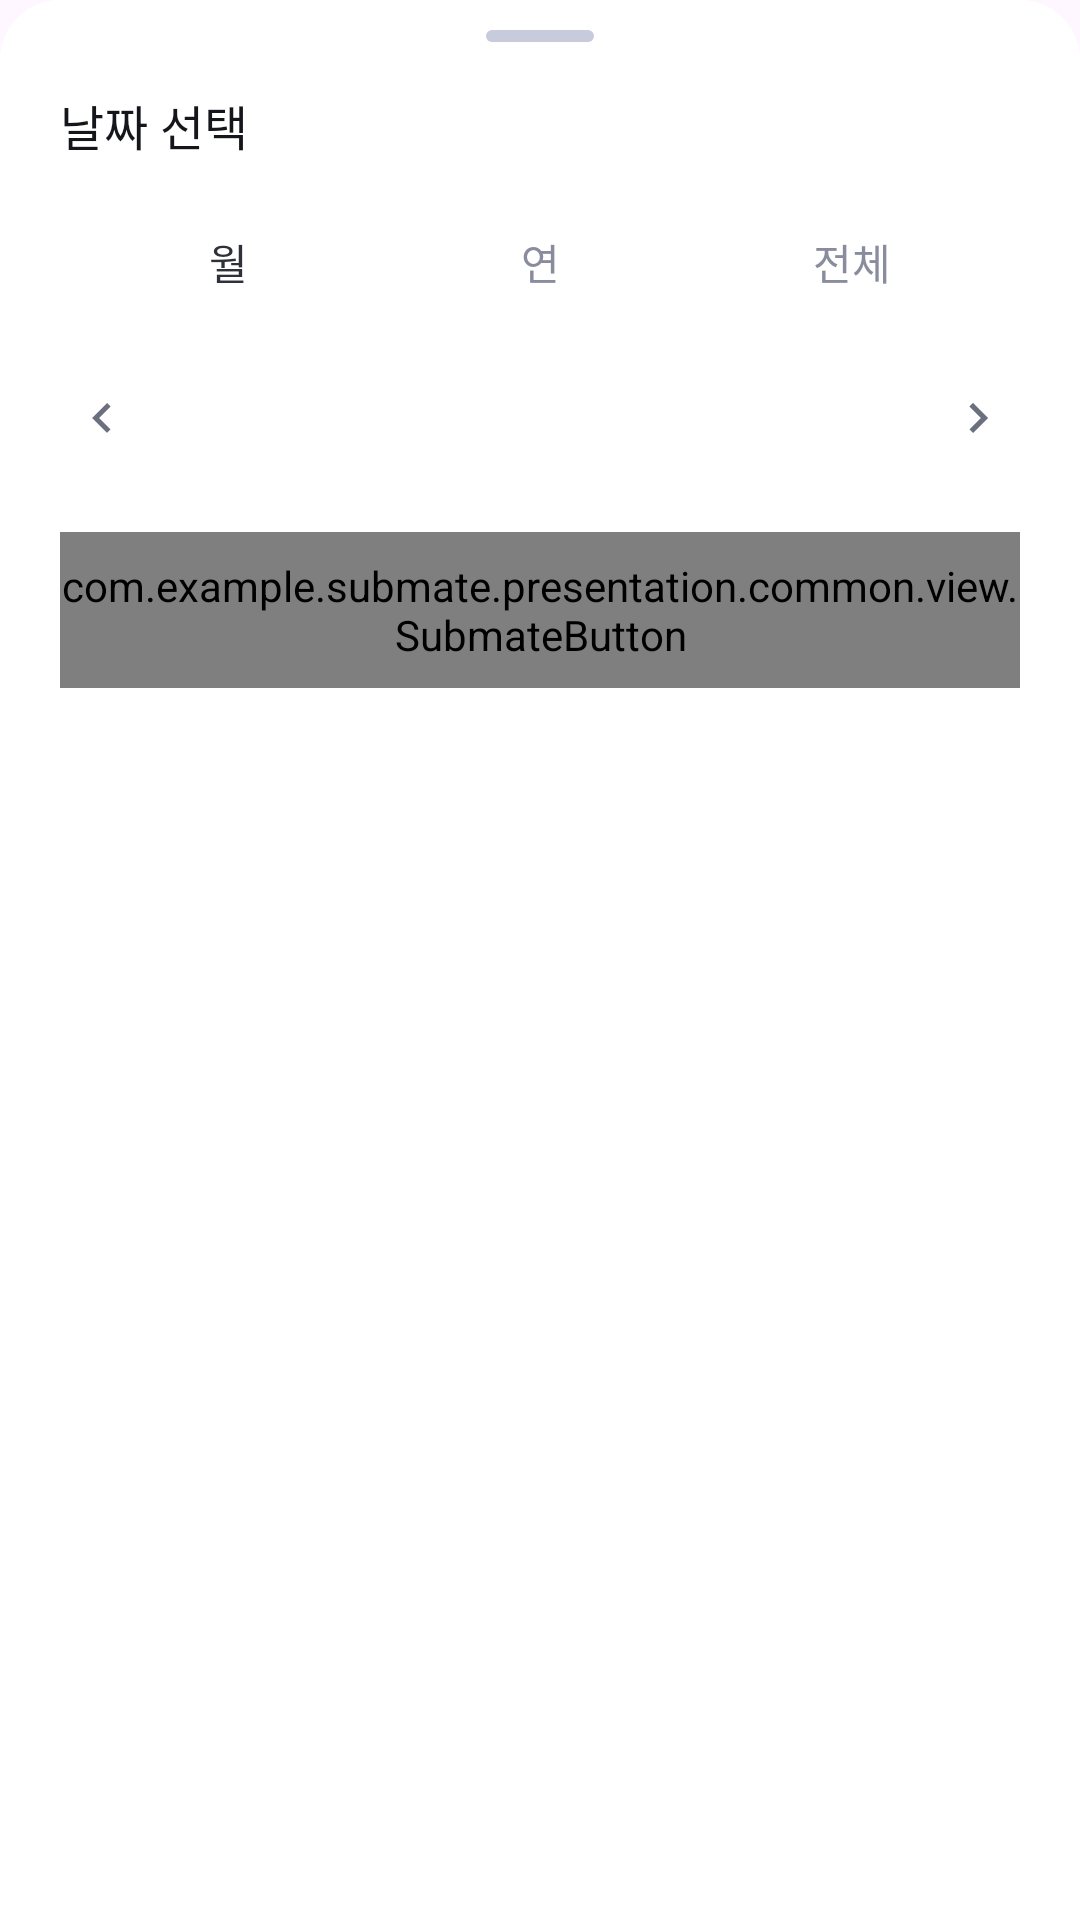

The Android layout XML behind this screen, and the referenced resources:
<!-- AndroidManifest.xml: application theme Theme.Submate -->
<!-- res/layout/calendar_date_picker_sheet.xml -->
<?xml version="1.0" encoding="utf-8"?>
<LinearLayout xmlns:android="http://schemas.android.com/apk/res/android"
    android:layout_width="match_parent"
    android:layout_height="wrap_content"
    android:background="@drawable/bg_calendar_bottom_sheet"
    android:orientation="vertical"
    android:paddingStart="20dp"
    android:paddingEnd="20dp"
    android:paddingBottom="24dp">

    
    <View
        android:layout_width="36dp"
        android:layout_height="4dp"
        android:layout_gravity="center_horizontal"
        android:layout_marginTop="10dp"
        android:background="@drawable/bg_calendar_sheet_handle" />

    <TextView
        style="@style/typo_body_b2"
        android:layout_width="wrap_content"
        android:layout_height="wrap_content"
        android:layout_marginTop="16dp"
        android:text="날짜 선택"
        android:textColor="@color/appblack" />

    
    <LinearLayout
        android:layout_width="match_parent"
        android:layout_height="wrap_content"
        android:layout_marginTop="12dp"
        android:background="@drawable/bg_calendar_tab_container"
        android:orientation="horizontal"
        android:padding="4dp">

        <TextView
            android:id="@+id/tv_picker_tab_month"
            style="@style/typo_body_b3"
            android:layout_width="0dp"
            android:layout_height="36dp"
            android:layout_weight="1"
            android:background="@drawable/bg_calendar_tab_selected"
            android:gravity="center"
            android:text="월"
            android:textColor="@color/gray800" />

        <TextView
            android:id="@+id/tv_picker_tab_year"
            style="@style/typo_body_r1"
            android:layout_width="0dp"
            android:layout_height="36dp"
            android:layout_weight="1"
            android:gravity="center"
            android:text="연"
            android:textColor="@color/gray500" />

        <TextView
            android:id="@+id/tv_picker_tab_all"
            style="@style/typo_body_r1"
            android:layout_width="0dp"
            android:layout_height="36dp"
            android:layout_weight="1"
            android:gravity="center"
            android:text="전체"
            android:textColor="@color/gray500" />
    </LinearLayout>

    
    <LinearLayout
        android:layout_width="match_parent"
        android:layout_height="wrap_content"
        android:layout_marginTop="16dp"
        android:gravity="center_vertical"
        android:orientation="horizontal">

        <ImageButton
            android:id="@+id/btn_picker_prev_year"
            android:layout_width="28dp"
            android:layout_height="28dp"
            android:background="?attr/selectableItemBackgroundBorderless"
            android:contentDescription="이전 연도"
            android:padding="4dp"
            android:scaleType="fitCenter"
            android:src="@drawable/ic_calendar_arrow_left"
            android:tint="@color/gray600" />

        <TextView
            android:id="@+id/tv_picker_year"
            style="@style/typo_body_b2"
            android:layout_width="0dp"
            android:layout_height="wrap_content"
            android:layout_weight="1"
            android:gravity="center"
            android:textColor="@color/appblack" />

        <ImageButton
            android:id="@+id/btn_picker_next_year"
            android:layout_width="28dp"
            android:layout_height="28dp"
            android:background="?attr/selectableItemBackgroundBorderless"
            android:contentDescription="다음 연도"
            android:padding="4dp"
            android:scaleType="fitCenter"
            android:src="@drawable/ic_calendar_arrow_right"
            android:tint="@color/gray600" />
    </LinearLayout>

    
    <LinearLayout
        android:id="@+id/ll_picker_months"
        android:layout_width="match_parent"
        android:layout_height="wrap_content"
        android:layout_marginTop="8dp"
        android:orientation="vertical" />

    <com.example.submate.presentation.common.view.SubmateButton
        android:id="@+id/btn_picker_move"
        style="@style/typo_body_m1"
        android:layout_width="match_parent"
        android:layout_height="52dp"
        android:layout_marginTop="16dp"
        android:background="@drawable/bg_submate_button"
        android:textColor="@color/appwhite" />

    
    <androidx.core.widget.NestedScrollView
        android:id="@+id/sv_picker_overview"
        android:layout_width="match_parent"
        android:layout_height="0dp"
        android:layout_weight="1"
        android:scrollbars="none"
        android:visibility="gone">
        <include layout="@layout/calendar_overview" />
    </androidx.core.widget.NestedScrollView>

</LinearLayout>
<!-- res/layout/calendar_overview.xml (included above) -->
<?xml version="1.0" encoding="utf-8"?>
<LinearLayout xmlns:android="http://schemas.android.com/apk/res/android"
    android:layout_width="match_parent"
    android:layout_height="wrap_content"
    android:layout_marginTop="20dp"
    android:orientation="vertical">

    <LinearLayout
        android:layout_width="match_parent"
        android:layout_height="wrap_content"
        android:background="@drawable/bg_calendar_summary"
        android:orientation="vertical"
        android:padding="16dp">

        <TextView
            android:id="@+id/tv_overview_title"
            style="@style/typo_cap_r1"
            android:layout_width="wrap_content"
            android:layout_height="wrap_content"
            android:textColor="@color/gray600" />

        <TextView
            android:id="@+id/tv_overview_total"
            style="@style/typo_title_b2"
            android:layout_width="wrap_content"
            android:layout_height="wrap_content"
            android:layout_marginTop="4dp"
            android:textColor="@color/appblack" />

        <TextView
            android:id="@+id/tv_overview_sub"
            style="@style/typo_cap_r1"
            android:layout_width="wrap_content"
            android:layout_height="wrap_content"
            android:layout_marginTop="4dp"
            android:textColor="@color/gray500" />
    </LinearLayout>

    <TextView
        style="@style/typo_body_b3"
        android:layout_width="wrap_content"
        android:layout_height="wrap_content"
        android:layout_marginTop="24dp"
        android:text="월별 결제"
        android:textColor="@color/gray800" />

    <LinearLayout
        android:id="@+id/ll_overview_months"
        android:layout_width="match_parent"
        android:layout_height="wrap_content"
        android:layout_marginTop="8dp"
        android:orientation="vertical" />
</LinearLayout>
<!-- resources referenced by this layout -->
<resources>
  <color name="appblack">#14161B</color>
  <color name="appwhite">#FFFFFF</color>
  <color name="gray500">#888C9D</color>
  <color name="gray600">#6C6F7D</color>
  <color name="gray800">#2E303A</color>
  <!-- drawable bg_calendar_bottom_sheet (drawable) -->
  <?xml version="1.0" encoding="utf-8"?>
  <shape xmlns:android="http://schemas.android.com/apk/res/android"
      android:shape="rectangle">
      <solid android:color="@color/appwhite" />
      <corners
          android:topLeftRadius="20dp"
          android:topRightRadius="20dp" />
  </shape>
  <!-- drawable bg_calendar_sheet_handle (drawable) -->
  <?xml version="1.0" encoding="utf-8"?>
  <shape xmlns:android="http://schemas.android.com/apk/res/android"
      android:shape="rectangle">
      <solid android:color="@color/gray300" />
      <corners android:radius="2dp" />
  </shape>
  <!-- drawable bg_calendar_summary (drawable) -->
  <?xml version="1.0" encoding="utf-8"?>
  <shape xmlns:android="http://schemas.android.com/apk/res/android"
      android:shape="rectangle">
      <solid android:color="@color/pri50" />
      <corners android:radius="16dp" />
  </shape>
  <!-- drawable bg_calendar_tab_selected (drawable) -->
  <?xml version="1.0" encoding="utf-8"?>
  <shape xmlns:android="http://schemas.android.com/apk/res/android"
      android:shape="rectangle">
      <solid android:color="@color/appwhite" />
      <corners android:radius="8dp" />
  </shape>
  <!-- drawable bg_submate_button (drawable) -->
  <?xml version="1.0" encoding="utf-8"?>
  <shape xmlns:android="http://schemas.android.com/apk/res/android">
      <solid android:color="@color/pri700" />
      <corners android:radius="12dp" />
  </shape>
  <!-- drawable ic_calendar_arrow_left (drawable) -->
  <?xml version="1.0" encoding="utf-8"?>
  <vector xmlns:android="http://schemas.android.com/apk/res/android"
      android:width="24dp"
      android:height="24dp"
      android:viewportWidth="24"
      android:viewportHeight="24">
      <path
          android:fillColor="@color/appblack"
          android:pathData="M15.41,7.41L14,6l-6,6 6,6 1.41,-1.41L10.83,12z" />
  </vector>
  <!-- drawable ic_calendar_arrow_right (drawable) -->
  <?xml version="1.0" encoding="utf-8"?>
  <vector xmlns:android="http://schemas.android.com/apk/res/android"
      android:width="24dp"
      android:height="24dp"
      android:viewportWidth="24"
      android:viewportHeight="24">
      <path
          android:fillColor="@color/appblack"
          android:pathData="M10,6L8.59,7.41 13.17,12l-4.58,4.59L10,18l6,-6z" />
  </vector>
  <style name="typo_body_b2"><item name="android:fontFamily">@font/pretendard_bold</item><item name="android:textSize">16sp</item></style>
  <style name="typo_body_b3"><item name="android:fontFamily">@font/pretendard_bold</item><item name="android:textSize">14sp</item></style>
  <style name="typo_body_m1"><item name="android:fontFamily">@font/pretendard_medium</item><item name="android:textSize">18sp</item></style>
  <style name="typo_body_r1"><item name="android:fontFamily">@font/pretendard_regular</item><item name="android:textSize">14sp</item></style>
  <style name="typo_cap_r1"><item name="android:fontFamily">@font/pretendard_regular</item><item name="android:textSize">12sp</item></style>
  <style name="typo_title_b2"><item name="android:fontFamily">@font/pretendard_bold</item><item name="android:textSize">20sp</item></style>
  <style name="Theme.Submate" parent="Base.Theme.Submate" />
  <color name="gray300">#C7CBDB</color>
  <color name="pri50">#F0F5FF</color>
  <color name="pri700">#4F76C4</color>
  <style name="Base.Theme.Submate" parent="Theme.Material3.DayNight.NoActionBar">
          
          
      </style>
</resources>
